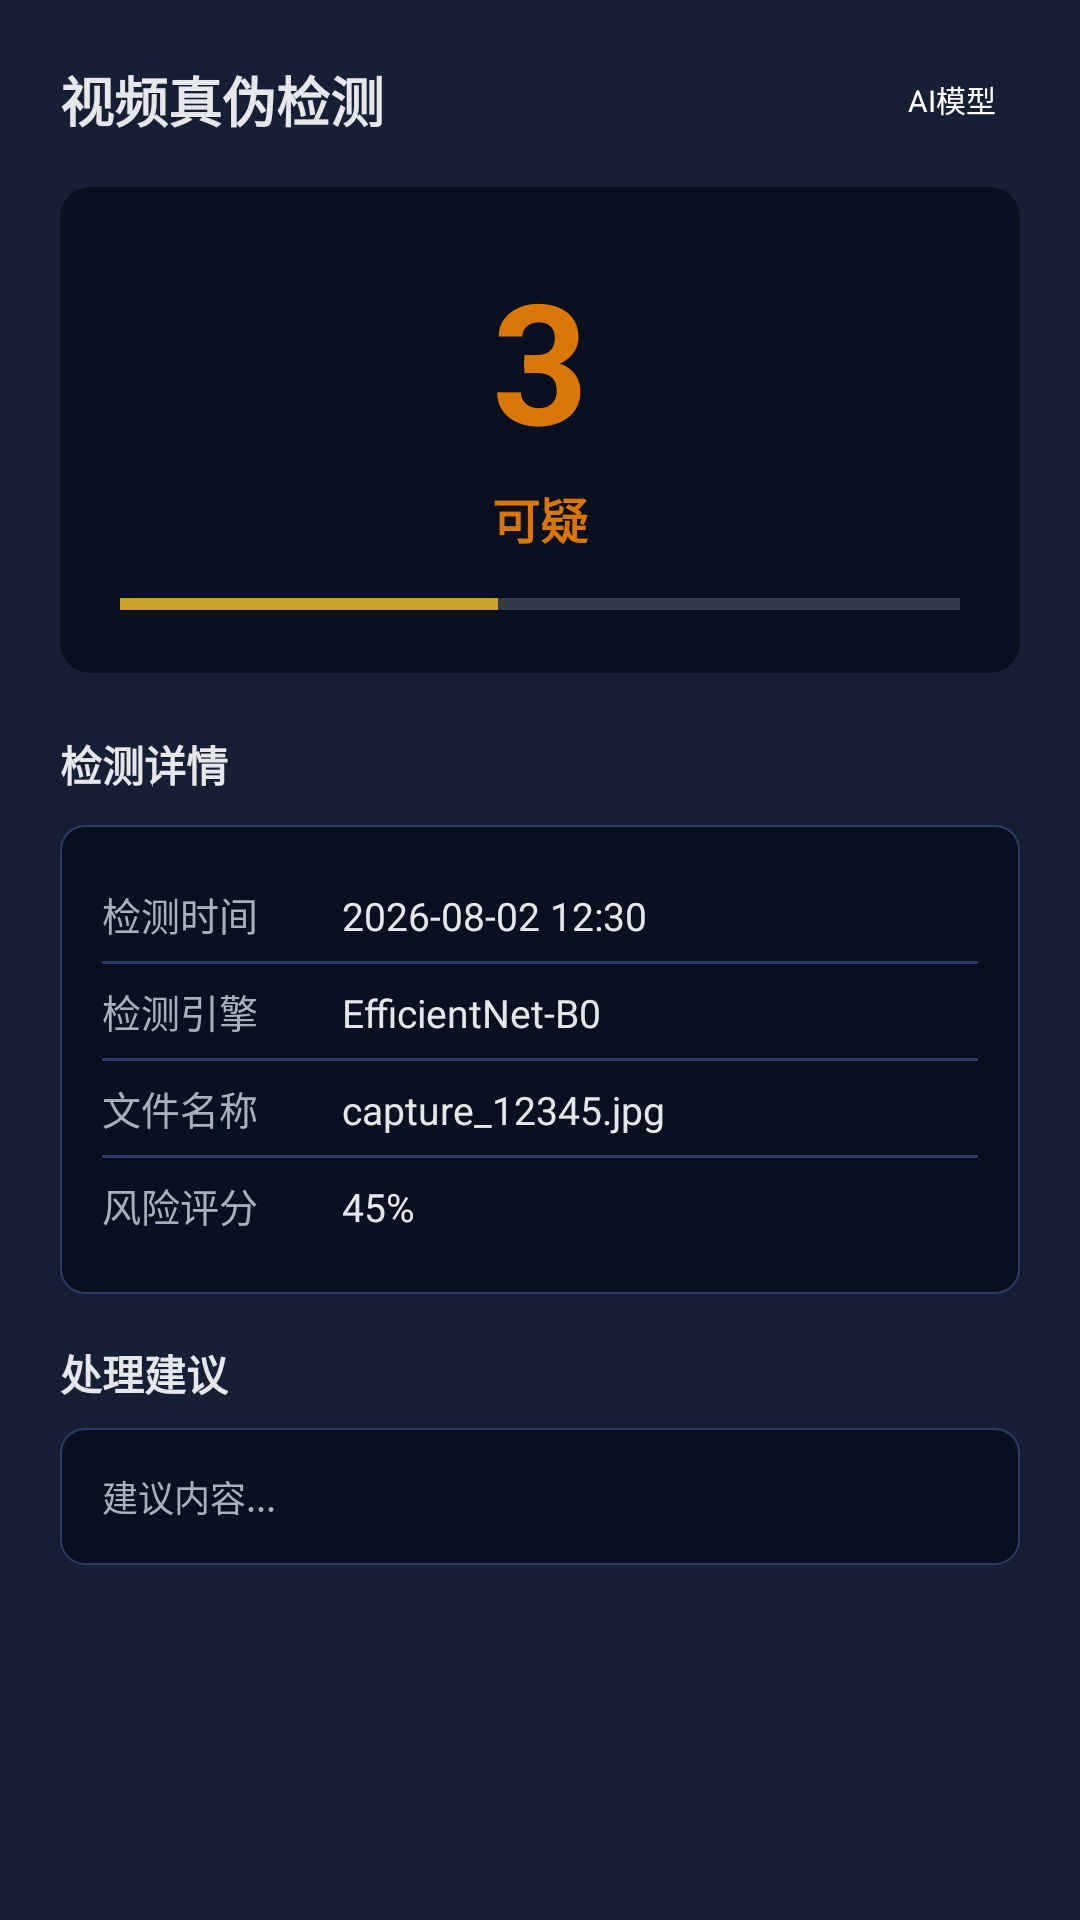

The Android layout XML behind this screen, and the referenced resources:
<!-- AndroidManifest.xml: application theme Theme.Deepfake_fight -->
<!-- res/layout/dialog_record_detail.xml -->
<?xml version="1.0" encoding="utf-8"?>
<ScrollView xmlns:android="http://schemas.android.com/apk/res/android"
    xmlns:app="http://schemas.android.com/apk/res-auto"
    android:layout_width="match_parent"
    android:layout_height="wrap_content"
    android:background="@color/bg_card"
    android:padding="20dp">

    <LinearLayout
        android:layout_width="match_parent"
        android:layout_height="wrap_content"
        android:orientation="vertical">

        
        <LinearLayout
            android:layout_width="match_parent"
            android:layout_height="wrap_content"
            android:gravity="center_vertical"
            android:orientation="horizontal">

            <TextView
                android:id="@+id/tv_detail_type"
                android:layout_width="0dp"
                android:layout_height="wrap_content"
                android:layout_weight="1"
                android:text="视频真伪检测"
                android:textColor="@color/text_primary"
                android:textSize="18sp"
                android:textStyle="bold" />

            <TextView
                android:id="@+id/tv_detail_source"
                android:layout_width="wrap_content"
                android:layout_height="22dp"
                android:background="@drawable/banner_tag_bg"
                android:gravity="center"
                android:paddingHorizontal="8dp"
                android:text="AI模型"
                android:textColor="@color/text_white"
                android:textSize="10sp" />
        </LinearLayout>

        
        <TextView
            android:id="@+id/tv_image_label"
            android:layout_width="wrap_content"
            android:layout_height="wrap_content"
            android:layout_marginTop="16dp"
            android:text="🔍 检测图片（点击放大）"
            android:textColor="@color/text_secondary"
            android:textSize="11sp"
            android:visibility="gone" />

        <ImageView
            android:id="@+id/iv_detail_image"
            android:layout_width="match_parent"
            android:layout_height="wrap_content"
            android:layout_marginTop="4dp"
            android:adjustViewBounds="true"
            android:scaleType="fitCenter"
            android:minHeight="180dp"
            android:background="@drawable/card_bg_light"
            android:clickable="true"
            android:focusable="true"
            android:visibility="gone"
            android:contentDescription="检测图片（点击查看大图）" />

        
        <Button
            android:id="@+id/btn_play_audio"
            android:layout_width="match_parent"
            android:layout_height="40dp"
            android:layout_marginTop="12dp"
            android:backgroundTint="@color/accent"
            android:text="▶ 播放检测音频"
            android:textColor="@color/text_white"
            android:textSize="13sp"
            android:visibility="gone" />

        
        <androidx.cardview.widget.CardView
            android:layout_width="match_parent"
            android:layout_height="wrap_content"
            android:layout_marginTop="16dp"
            app:cardBackgroundColor="@color/bg_primary"
            app:cardCornerRadius="10dp"
            app:cardElevation="0dp">

            <LinearLayout
                android:layout_width="match_parent"
                android:layout_height="wrap_content"
                android:gravity="center"
                android:orientation="vertical"
                android:padding="20dp">

                <TextView
                    android:id="@+id/tv_detail_level"
                    android:layout_width="wrap_content"
                    android:layout_height="wrap_content"
                    android:text="3"
                    android:textColor="@color/warning"
                    android:textSize="56sp"
                    android:textStyle="bold" />

                <TextView
                    android:id="@+id/tv_detail_verdict"
                    android:layout_width="wrap_content"
                    android:layout_height="wrap_content"
                    android:layout_marginTop="4dp"
                    android:text="可疑"
                    android:textColor="@color/warning"
                    android:textSize="16sp"
                    android:textStyle="bold" />

                <ProgressBar
                    android:id="@+id/progress_detail_risk"
                    style="?android:attr/progressBarStyleHorizontal"
                    android:layout_width="match_parent"
                    android:layout_height="6dp"
                    android:layout_marginTop="14dp"
                    android:max="100"
                    android:progress="45" />
            </LinearLayout>
        </androidx.cardview.widget.CardView>

        
        <TextView
            android:layout_width="wrap_content"
            android:layout_height="wrap_content"
            android:layout_marginTop="20dp"
            android:text="检测详情"
            android:textColor="@color/text_primary"
            android:textSize="14sp"
            android:textStyle="bold" />

        <LinearLayout
            android:layout_width="match_parent"
            android:layout_height="wrap_content"
            android:layout_marginTop="10dp"
            android:background="@drawable/card_bg_light"
            android:orientation="vertical"
            android:padding="14dp">

            <LinearLayout
                android:layout_width="match_parent"
                android:layout_height="wrap_content"
                android:orientation="horizontal"
                android:paddingVertical="6dp">
                <TextView android:layout_width="80dp" android:layout_height="wrap_content"
                    android:text="检测时间" android:textColor="@color/text_secondary" android:textSize="13sp" />
                <TextView android:id="@+id/tv_detail_time" android:layout_width="0dp"
                    android:layout_height="wrap_content" android:layout_weight="1"
                    android:text="2026-08-02 12:30" android:textColor="@color/text_primary" android:textSize="13sp" />
            </LinearLayout>

            <View android:layout_width="match_parent" android:layout_height="1dp"
                android:background="@color/bg_divider" />

            <LinearLayout
                android:layout_width="match_parent"
                android:layout_height="wrap_content"
                android:orientation="horizontal"
                android:paddingVertical="6dp">
                <TextView android:layout_width="80dp" android:layout_height="wrap_content"
                    android:text="检测引擎" android:textColor="@color/text_secondary" android:textSize="13sp" />
                <TextView android:id="@+id/tv_detail_engine" android:layout_width="0dp"
                    android:layout_height="wrap_content" android:layout_weight="1"
                    android:text="EfficientNet-B0" android:textColor="@color/text_primary" android:textSize="13sp" />
            </LinearLayout>

            <View android:layout_width="match_parent" android:layout_height="1dp"
                android:background="@color/bg_divider" />

            <LinearLayout
                android:layout_width="match_parent"
                android:layout_height="wrap_content"
                android:orientation="horizontal"
                android:paddingVertical="6dp">
                <TextView android:layout_width="80dp" android:layout_height="wrap_content"
                    android:text="文件名称" android:textColor="@color/text_secondary" android:textSize="13sp" />
                <TextView android:id="@+id/tv_detail_file" android:layout_width="0dp"
                    android:layout_height="wrap_content" android:layout_weight="1"
                    android:text="capture_12345.jpg" android:textColor="@color/text_primary" android:textSize="13sp" />
            </LinearLayout>

            <View android:layout_width="match_parent" android:layout_height="1dp"
                android:background="@color/bg_divider" />

            <LinearLayout
                android:layout_width="match_parent"
                android:layout_height="wrap_content"
                android:orientation="horizontal"
                android:paddingVertical="6dp">
                <TextView android:layout_width="80dp" android:layout_height="wrap_content"
                    android:text="风险评分" android:textColor="@color/text_secondary" android:textSize="13sp" />
                <TextView android:id="@+id/tv_detail_score" android:layout_width="0dp"
                    android:layout_height="wrap_content" android:layout_weight="1"
                    android:text="45%" android:textColor="@color/text_primary" android:textSize="13sp" />
            </LinearLayout>
        </LinearLayout>

        
        <TextView
            android:layout_width="wrap_content"
            android:layout_height="wrap_content"
            android:layout_marginTop="16dp"
            android:text="处理建议"
            android:textColor="@color/text_primary"
            android:textSize="14sp"
            android:textStyle="bold" />

        <TextView
            android:id="@+id/tv_detail_suggestions"
            android:layout_width="match_parent"
            android:layout_height="wrap_content"
            android:layout_marginTop="8dp"
            android:background="@drawable/card_bg_light"
            android:lineSpacingExtra="4dp"
            android:padding="14dp"
            android:text="建议内容..."
            android:textColor="@color/text_secondary"
            android:textSize="12sp" />
    </LinearLayout>
</ScrollView>
<!-- resources referenced by this layout -->
<resources>
  <color name="accent">#FFC9A227</color>
  <color name="bg_card">#FF161F33</color>
  <color name="bg_divider">#FF2A3B66</color>
  <color name="bg_primary">#FF0B1020</color>
  <color name="text_primary">#FFE5E7EB</color>
  <color name="text_secondary">#FFA8B0BC</color>
  <color name="text_white">#FFFFFFFF</color>
  <color name="warning">#FFD97706</color>
  <!-- drawable card_bg_light (drawable) -->
  <?xml version="1.0" encoding="utf-8"?>
  <shape xmlns:android="http://schemas.android.com/apk/res/android"
      android:shape="rectangle">
      <solid android:color="@color/bg_primary" />
      <corners android:radius="8dp" />
      <stroke android:width="0.5dp" android:color="@color/bg_divider" />
  </shape>
  <style name="Theme.Deepfake_fight" parent="Theme.MaterialComponents.Light.NoActionBar">
          <item name="colorPrimary">@color/primary</item>
          <item name="colorPrimaryVariant">@color/primary_dark</item>
          <item name="colorOnPrimary">@color/text_white</item>
          <item name="colorSecondary">@color/accent</item>
          <item name="colorSecondaryVariant">@color/accent_light</item>
          <item name="colorOnSecondary">@color/text_white</item>
          <item name="android:statusBarColor">@color/primary_dark</item>
          <item name="android:windowBackground">@color/bg_primary</item>
          <item name="android:textColorPrimary">@color/text_primary</item>
          <item name="android:textColorSecondary">@color/text_secondary</item>
      </style>
  <color name="primary">#FF0A2540</color>
  <color name="primary_dark">#FF06121F</color>
  <color name="accent_light">#FFD4AF37</color>
</resources>
